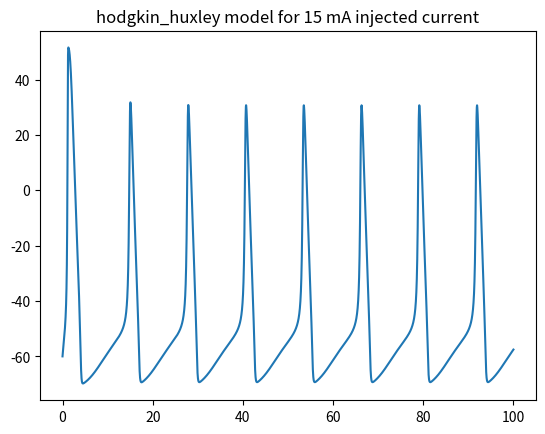
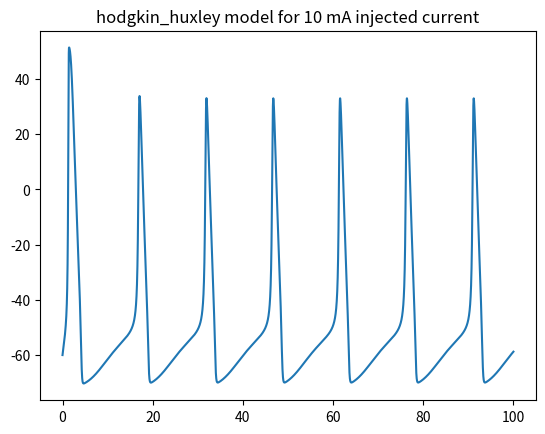
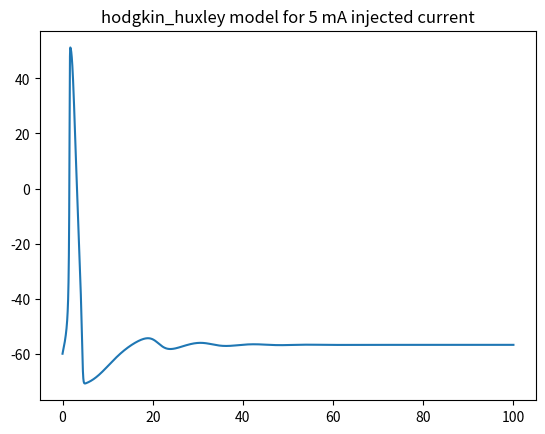

These figures' Python source, in order:
import numpy as np
import math
import matplotlib.pyplot as plt

def n_prime(n, v):
    vrest = -60
    v = v - vrest

    # in v = 10 we would have a dividing by zero two following lines are written to avoide this
    if v == 10:
        v = v + 0.001

    # transsition rate from close to open state:
    alpha = 0.01 * (10 - v) / (math.exp((10 - v) / 10) - 1)

    # transsition rate from open to close state:
    beta = 0.125 * math.exp(-v / 80)

    # calculating dn from the given formula
    dn = alpha * (1 - n) - beta * n
    return dn

def m_prime(m, v):
    # Na resting potential
    Ena = 53.4
    # cell resting potential
    vrest = -60
    v = v - vrest

    # in v = 25 we would have a dividing by zero, two following lines are written to avoide this
    if v == 25:
        v = v + 0.001

    initial_m = 1
    # transsition rate from close to open state:
    alpha = 0.1 * (25 - v) / (math.exp(0.1 * (25 - v)) - 1)

    # transsition rate from open to close state:
    beta = 4 * math.exp(-v / 18)

    dm = alpha * (1 - m) - beta * m
    return dm

def h_prime(h, v):
    # Na resting potential
    Ena = 53.4
    # cell resting potential
    vrest = -60
    v = v - vrest

    # in v = 30 we would have a dividing by zero ,two following lines are written to avoide this
    if v == 30:
        v = v + 0.001

    initial_h = 0
    # transsition rate from inactive to active state:
    alpha = 0.07 * math.exp(-v / 20)

    # transsition rate from active to inactive state:
    beta = 1 / (math.exp((30 - v) / 10) + 1)
    dh = (1 - h) * alpha - h * beta

    return dh

def hodgkin_huxley(t, I_inj):

    l = len(t)
    #step size
    dt = t[1] - t[0]
    #specifying arrays that will be filled by v  values 
    v = np.zeros(l)
    #defining all the necessary parameters
    n = 0
    m = 0
    h = 1
    v[0] = -60
    Cm = 1
    gk = 36
    Ek = -72.1
    gna = 120
    Ena = 52.4
    gl = 0.3
    El = -49.2

    for i in range(0, l - 1):

        dm = m_prime(m, v[i])
        dh = h_prime(h, v[i])
        dn = n_prime(n, v[i])
        dv = 1 / Cm * ((-n ** 4 * gk * (v[i] - Ek)) - (m ** 3 * h * gna * (v[i] - Ena)) - gl * (v[i] - El) + I_inj)
        v[i + 1] = v[i] + dt * dv
        m = m + dt * dm
        n = n + dt * dn
        h = h + dt * dh
    return v


t = np.arange(0, 100, 0.01)
v = hodgkin_huxley(t, 15)
plt.plot(t, v)
plt.title('hodgkin_huxley model for 15 mA injected current')
v = hodgkin_huxley(t, 10)
plt.figure()
plt.plot(t, v)
plt.title('hodgkin_huxley model for 10 mA injected current')
v = hodgkin_huxley(t, 5)
plt.figure()
plt.plot(t, v)
plt.title('hodgkin_huxley model for 5 mA injected current')